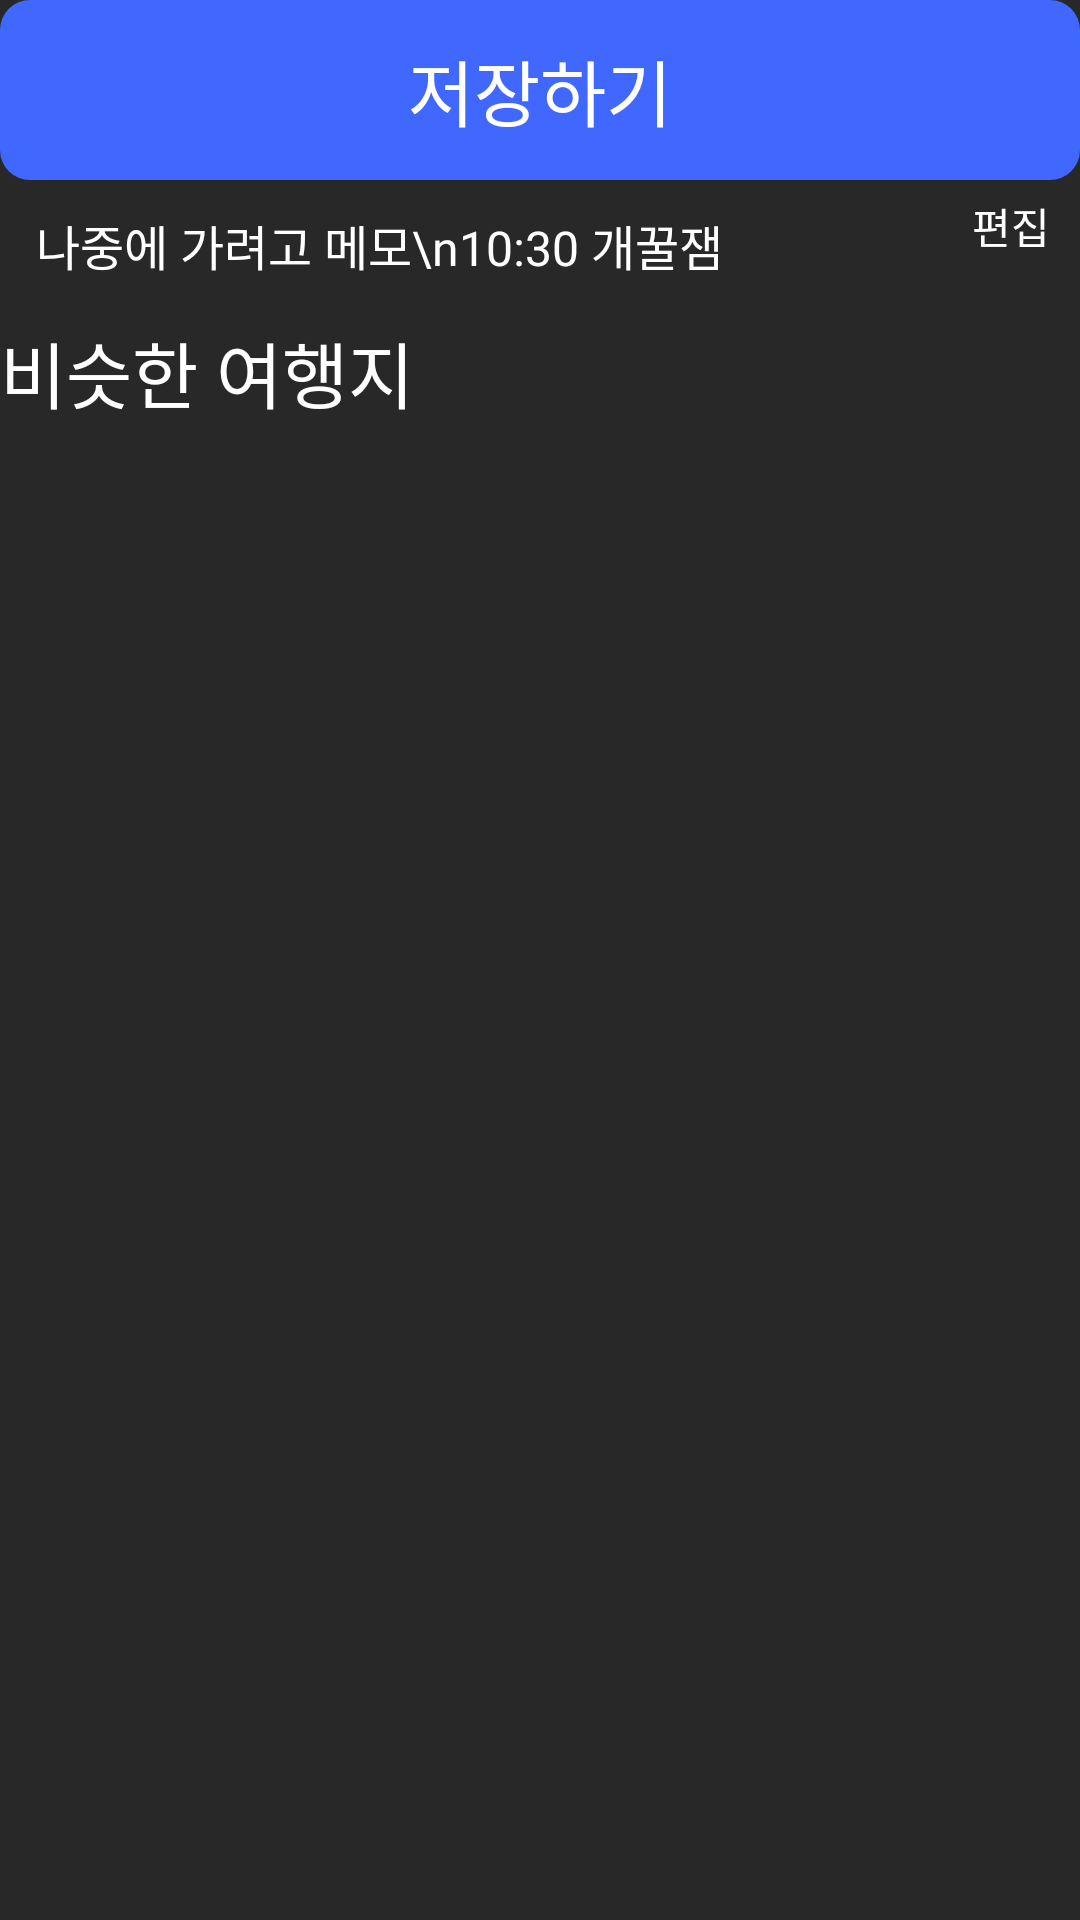

This screen was rendered from an Android layout file. Write that file and the resources it references.
<!-- AndroidManifest.xml: application theme Theme.BTS -->
<!-- res/layout/fragment_memo.xml -->
<?xml version="1.0" encoding="utf-8"?>
<LinearLayout xmlns:android="http://schemas.android.com/apk/res/android"
    android:layout_width="match_parent"
    android:layout_height="match_parent"
    android:orientation="vertical"
    android:background="#282828">

    <TextView
        android:layout_width="match_parent"
        android:layout_height="60dp"
        android:background="@drawable/round_button"
        android:fontFamily="@font/notosans_bold"
        android:includeFontPadding="false"
        android:text="저장하기"
        android:gravity="center"
        android:textColor="@color/white"
        android:textSize="24sp" />
<FrameLayout
    android:layout_width="match_parent"
    android:layout_height="wrap_content">


    <EditText
        android:id="@+id/edit_text_memo"
        android:layout_width="match_parent"
        android:layout_height="wrap_content"
        android:layout_marginTop="10dp"
        android:background="@drawable/round_text"
        android:fontFamily="@font/notosans_medium"
        android:paddingLeft="12dp"
        android:paddingRight="12dp"
        android:text="나중에 가려고 메모\n10:30 개꿀잼"
        android:textColor="@color/white"
        android:textSize="16sp" />

    <TextView
        android:id="@+id/text_edit"
        android:layout_width="wrap_content"
        android:layout_height="wrap_content"
        android:text="편집"
        android:fontFamily="@font/notosans_bold"
        android:includeFontPadding="false"
        android:textColor="@color/white"
        android:layout_gravity="bottom|end"
        android:layout_marginEnd="10dp"
        android:layout_marginBottom="8dp"
        />

</FrameLayout>


    <TextView
        android:layout_width="match_parent"
        android:layout_height="wrap_content"
        android:text="비슷한 여행지"
        android:fontFamily="@font/notosans_bold"
        android:includeFontPadding="false"
        android:textColor="@color/white"
        android:layout_marginTop="13dp"
        android:textSize="24sp"
        />

<androidx.recyclerview.widget.RecyclerView
    android:id="@+id/video_recyclrview"
    android:layout_width="match_parent"
    android:layout_height="wrap_content"/>

</LinearLayout>
<!-- resources referenced by this layout -->
<resources>
  <color name="white">#FFFFFFFF</color>
  <!-- drawable round_button (drawable) -->
  <?xml version="1.0" encoding="utf-8"?>
  <shape xmlns:android="http://schemas.android.com/apk/res/android">
      <solid android:color="#4068FF" />
      <corners android:radius="10dp" />
  </shape>
  <style name="Theme.BTS" parent="Base.Theme.BTS" />
  <style name="Base.Theme.BTS" parent="Theme.Material3.DayNight.NoActionBar">
          
          
          <item name="android:colorBackground">@color/white</item>
          <item name="colorAccent">@color/main_blue</item>
          <item name="android:colorPrimary">@color/main_blue</item>
  
      </style>
  <color name="main_blue">#4068FF</color>
</resources>
